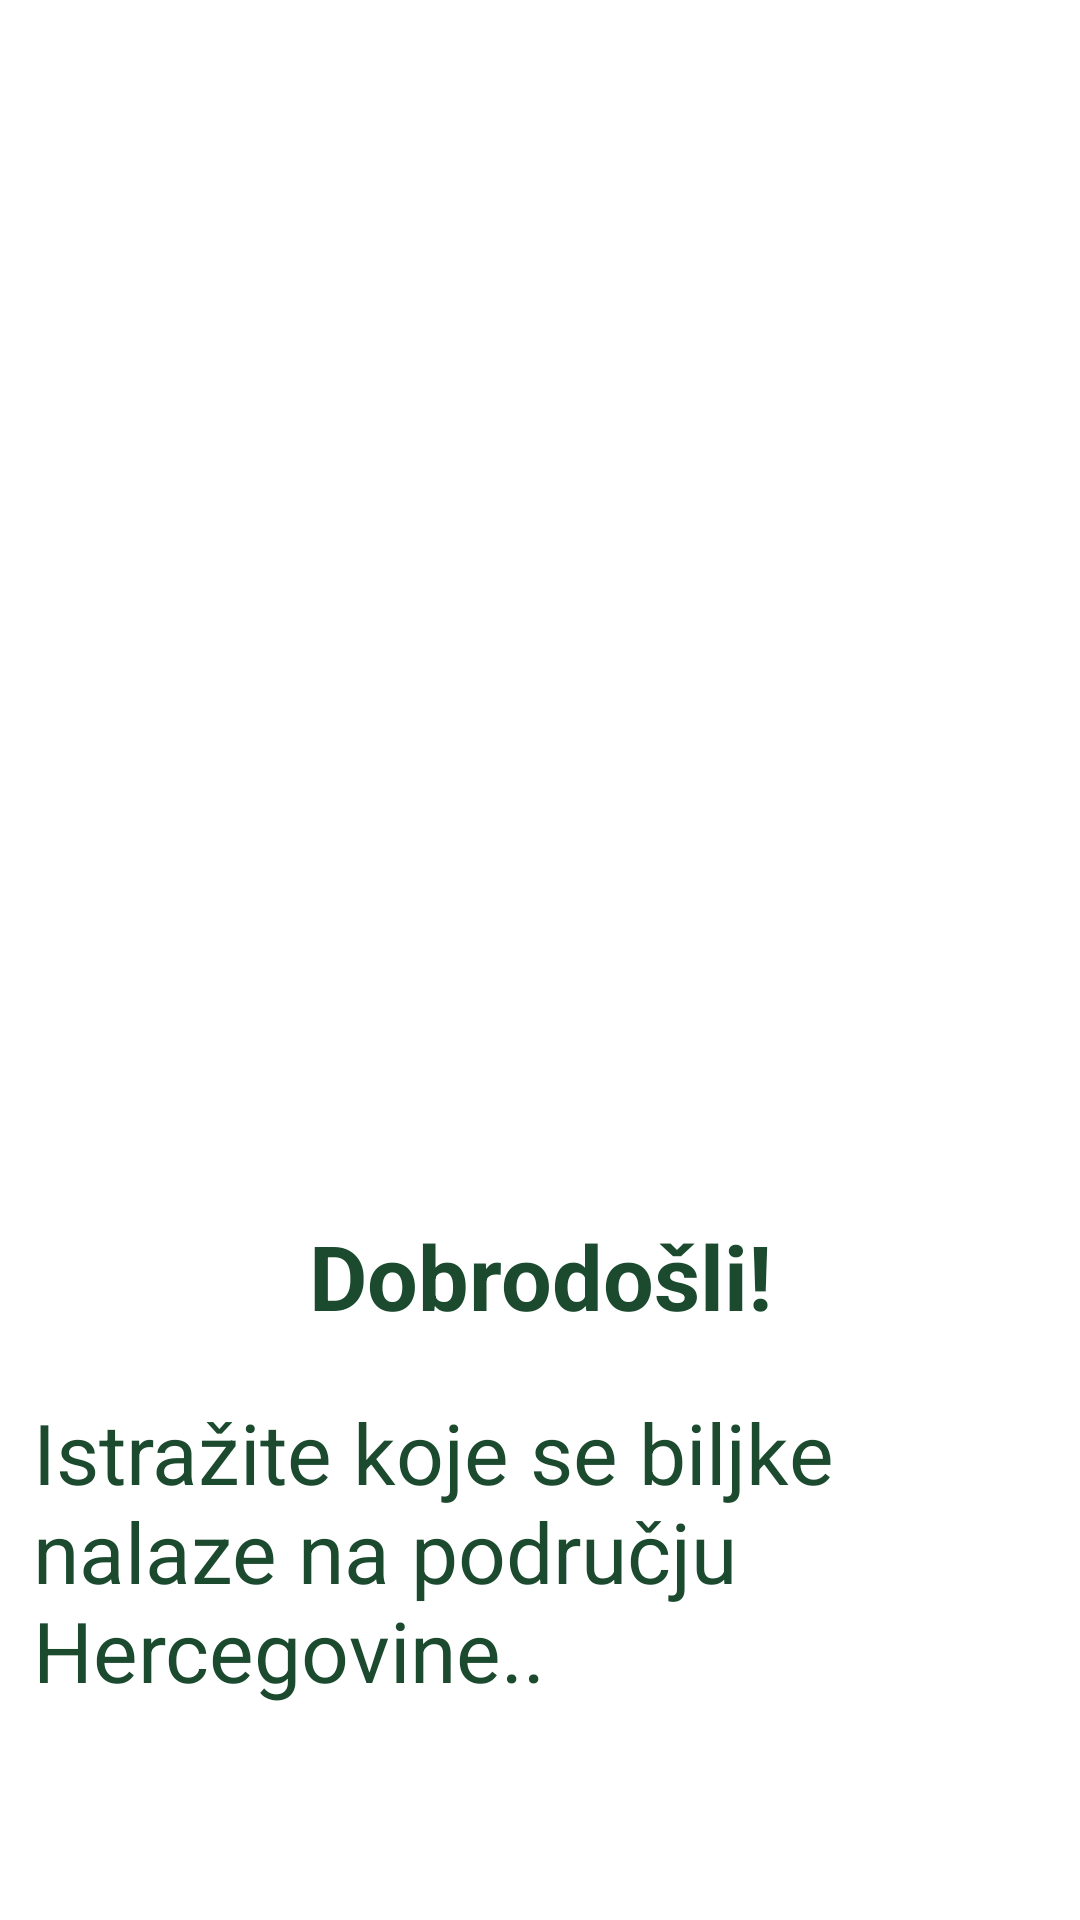

Reconstruct the res/layout file that produces this screen, plus the resources it refers to.
<!-- AndroidManifest.xml: application theme Theme.Flowers -->
<!-- res/layout/activity_home.xml -->
<?xml version="1.0" encoding="utf-8"?>
<androidx.constraintlayout.widget.ConstraintLayout xmlns:android="http://schemas.android.com/apk/res/android"
    xmlns:app="http://schemas.android.com/apk/res-auto"
    xmlns:tools="http://schemas.android.com/tools"
    android:layout_width="match_parent"
    android:layout_height="match_parent"
    android:background="@color/white"
    tools:context=".HomeActivity">

    <androidx.constraintlayout.widget.ConstraintLayout
        android:id="@+id/constraintLayout"
        android:layout_width="395dp"
        android:layout_height="468dp"
        android:background="@drawable/plant"
        app:layout_constraintBottom_toTopOf="@+id/textView"
        app:layout_constraintEnd_toEndOf="parent"
        app:layout_constraintHeight_percent="0.4"
        app:layout_constraintHorizontal_bias="0.5"
        app:layout_constraintStart_toStartOf="parent"
        app:layout_constraintTop_toTopOf="parent" />

    <TextView
        android:id="@+id/textView"
        android:layout_width="wrap_content"
        android:layout_height="wrap_content"
        android:text="@string/dobrodosli"
        android:textColor="@color/text_color"
        android:textSize="30sp"
        android:textStyle="bold"
        app:layout_constraintBottom_toTopOf="@+id/textView2"
        app:layout_constraintEnd_toEndOf="parent"
        app:layout_constraintStart_toStartOf="parent"
        app:layout_constraintTop_toBottomOf="@+id/constraintLayout" />

    <TextView
        android:id="@+id/textView2"
        android:layout_width="341dp"
        android:layout_height="122dp"
        android:layout_marginStart="24dp"
        android:layout_marginTop="20dp"
        android:layout_marginEnd="24dp"
        android:layout_marginBottom="10dp"
        android:text="@string/istra_ite_koje_se_biljke_nalaze_na_podru_ju_hercegovine"
        android:textColor="@color/text_color"
        android:textSize="28sp"
        app:layout_constraintBottom_toTopOf="@+id/btn_start"
        app:layout_constraintEnd_toEndOf="parent"
        app:layout_constraintHorizontal_bias="0.452"
        app:layout_constraintStart_toStartOf="parent"
        app:layout_constraintTop_toBottomOf="@+id/textView" />

    <LinearLayout
        android:id="@+id/linearLayout2"
        android:layout_width="match_parent"
        android:layout_height="wrap_content"
        android:layout_marginBottom="8dp"
        android:orientation="horizontal"
        app:layout_constraintBottom_toBottomOf="parent"
        app:layout_constraintEnd_toEndOf="parent"
        app:layout_constraintStart_toStartOf="parent" />

    <Button
        android:id="@+id/btn_start"
        android:layout_width="350dp"
        android:layout_height="wrap_content"
        android:layout_marginStart="24dp"
        android:layout_marginEnd="24dp"
        android:layout_marginBottom="50dp"
        android:background="@drawable/background_btn"
        android:text="@string/krenimo"
        android:textColor="@color/white"
        android:textSize="18sp"
        app:layout_constraintBottom_toTopOf="@+id/linearLayout2"
        app:layout_constraintEnd_toEndOf="parent"
        app:layout_constraintHorizontal_bias="0.769"
        app:layout_constraintStart_toStartOf="parent"
        app:layout_constraintTop_toBottomOf="@+id/textView2" />

</androidx.constraintlayout.widget.ConstraintLayout>
<!-- resources referenced by this layout -->
<resources>
  <color name="text_color">#1b4a2e</color>
  <color name="white">#FFFFFFFF</color>
  <string name="dobrodosli">Dobrodošli!</string>
  <string name="istra_ite_koje_se_biljke_nalaze_na_podru_ju_hercegovine">Istražite koje se biljke nalaze na području Hercegovine..</string>
  <string name="krenimo">Krenimo</string>
  <style name="Theme.Flowers" parent="Theme.MaterialComponents.DayNight.DarkActionBar">
          
          <item name="colorPrimary">#446D54</item>
          <item name="colorPrimaryVariant">#446D54</item>
          <item name="colorOnPrimary">#FFFFFF</item>
          
          <item name="colorSecondary">#03DAC5</item>
          <item name="colorSecondaryVariant">#018786</item>
          <item name="colorOnSecondary">#000000</item>
          
          <item name="android:statusBarColor" tools:targetApi="l">?attr/colorPrimaryVariant</item>
          
      </style>
</resources>
